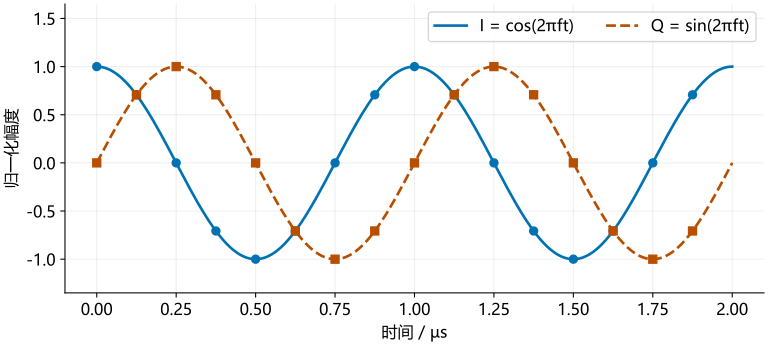

The data file committed next to this chart (first rows):
time_us, I, Q
0.000000000000000000e+00, 1.000000000000000000e+00, 0.000000000000000000e+00
1.250000000000000000e-01, 7.071067811865475727e-01, 7.071067811865475727e-01
2.500000000000000000e-01, 6.123233995736766036e-17, 1.000000000000000000e+00
3.750000000000000000e-01, -7.071067811865474617e-01, 7.071067811865475727e-01
5.000000000000000000e-01, -1.000000000000000000e+00, 1.224646799147353207e-16
6.250000000000000000e-01, -7.071067811865476838e-01, -7.071067811865474617e-01
7.500000000000000000e-01, -1.836970198721029688e-16, -1.000000000000000000e+00
8.750000000000000000e-01, 7.071067811865473507e-01, -7.071067811865476838e-01
1.000000000000000000e+00, 1.000000000000000000e+00, -2.449293598294706414e-16
1.125000000000000000e+00, 7.071067811865476838e-01, 7.071067811865473507e-01
1.250000000000000000e+00, 3.061616997868383141e-16, 1.000000000000000000e+00
1.375000000000000000e+00, -7.071067811865466846e-01, 7.071067811865483499e-01
1.500000000000000000e+00, -1.000000000000000000e+00, 3.673940397442059375e-16
1.625000000000000000e+00, -7.071067811865471286e-01, -7.071067811865479058e-01
1.750000000000000000e+00, -4.286263797015736102e-16, -1.000000000000000000e+00
1.875000000000000000e+00, 7.071067811865465735e-01, -7.071067811865484609e-01
